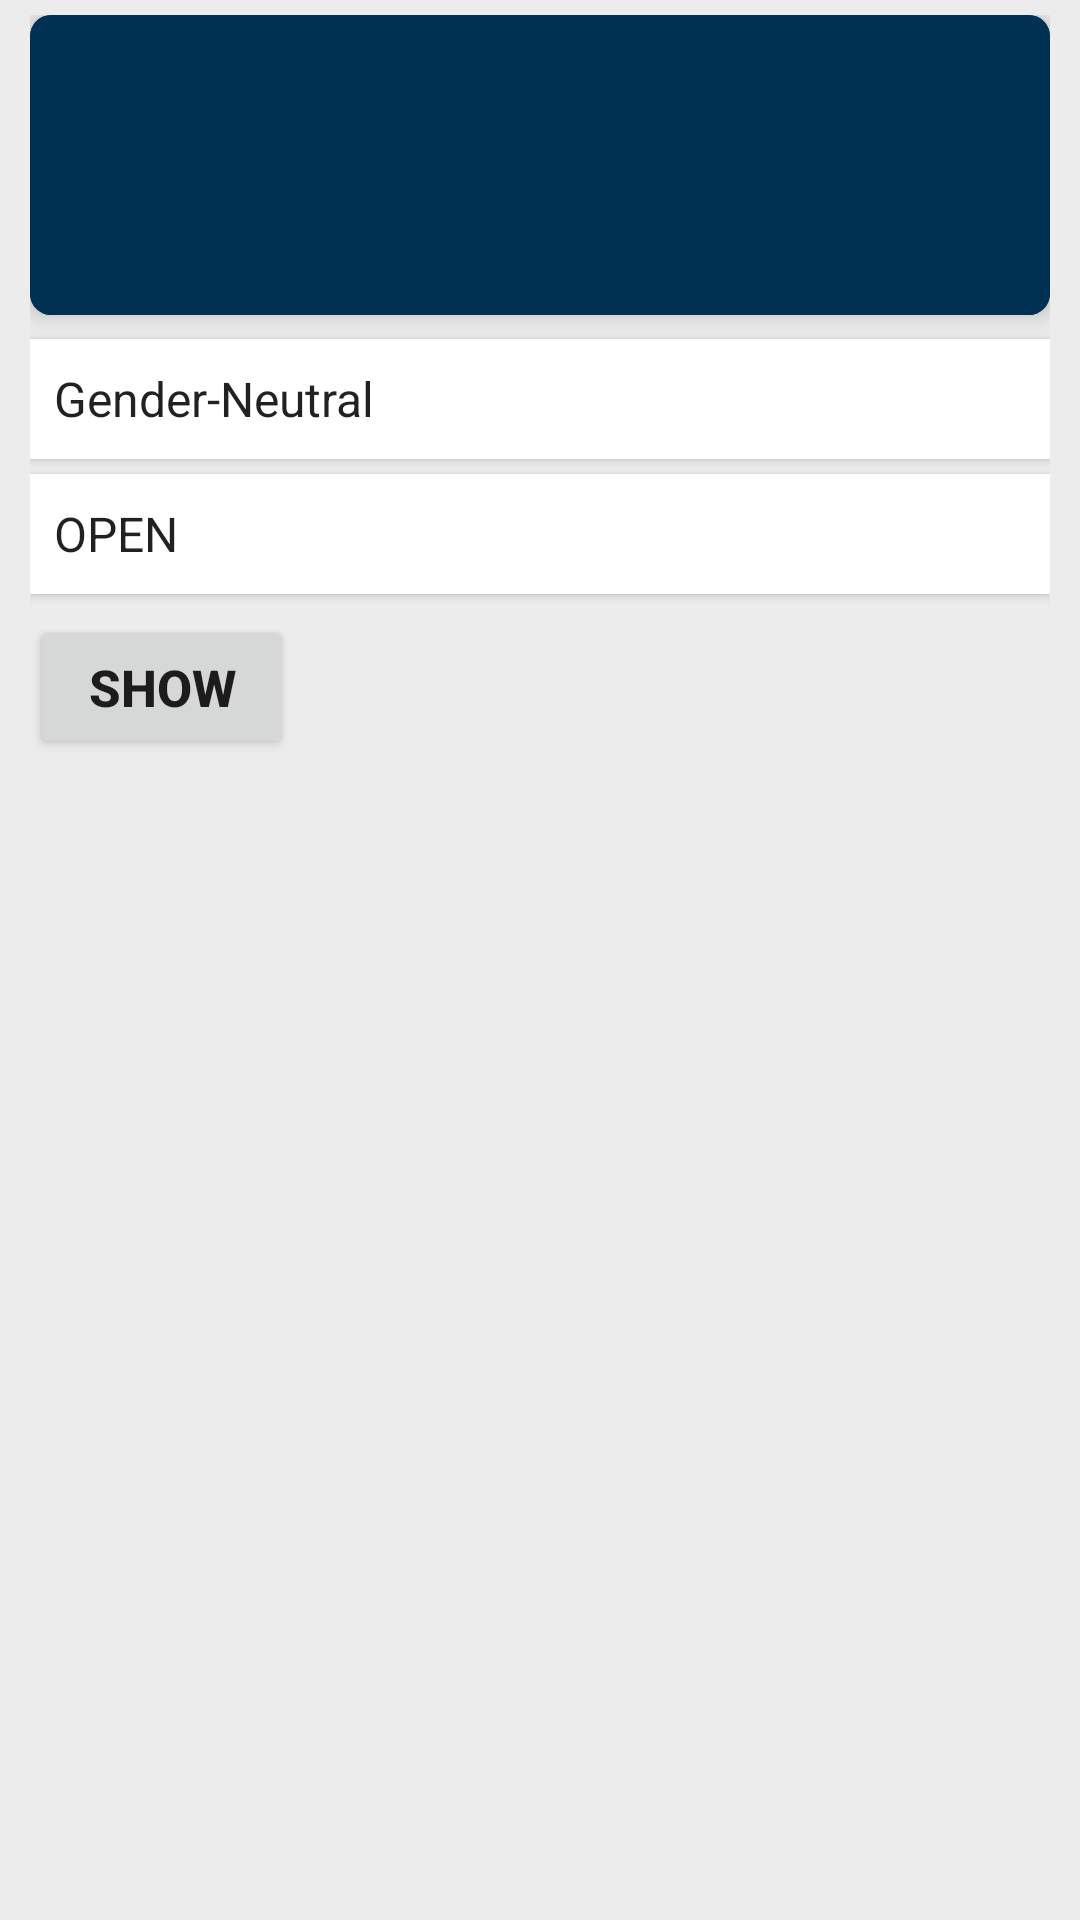

The Android layout XML behind this screen, and the referenced resources:
<!-- AndroidManifest.xml: application theme Theme.JOSSASeatPredictor -->
<!-- res/layout/activity_college_details.xml -->
<?xml version="1.0" encoding="utf-8"?>
<LinearLayout xmlns:android="http://schemas.android.com/apk/res/android"
    xmlns:cardview="http://schemas.android.com/apk/res-auto"
    android:layout_width="match_parent"
    android:layout_height="match_parent"
    android:paddingRight="10dp"
    android:paddingLeft="10dp"
    android:paddingBottom="5dp"
    android:paddingTop="5dp"
    android:orientation="vertical"
    android:background="@color/darkwhite">
    <androidx.cardview.widget.CardView
        android:layout_width="match_parent"
        android:layout_height="wrap_content"
        cardview:cardElevation="5dp"
        cardview:cardCornerRadius="7dp"
        cardview:cardBackgroundColor="@color/blue"
        android:layout_marginBottom="8dp"
        >
        <TextView
            android:id="@+id/collegeName"
            android:layout_width="match_parent"
            android:layout_height="100dp"

            android:background="@color/blue"
            android:gravity="center"
            android:textColor="@color/white"
            android:textSize="17dp"



            />

    </androidx.cardview.widget.CardView>




    <Spinner
        android:layout_width="match_parent"
        android:layout_height="40dp"
        android:entries="@array/seatpool"
        android:background="@color/white"
        android:layout_marginBottom="5dp"
        android:id="@+id/seatcategory"
        android:elevation="2dp"



        />
    <Spinner
        android:layout_width="match_parent"
        android:layout_height="40dp"
        android:entries="@array/category"
        android:background="@color/white"
        android:layout_marginBottom="7dp"
        android:id="@+id/category"
        android:elevation="2dp"

        />
    <Button
        android:layout_width="wrap_content"
        android:layout_height="wrap_content"
        android:text="@string/show"
        android:textStyle="bold"
        android:textSize="17dp"
        android:layout_marginBottom="5dp"
        android:onClick="onClickShow3"

        />
    
    <androidx.recyclerview.widget.RecyclerView
        android:layout_width="match_parent"
        android:layout_height="match_parent"
        android:scrollbars="vertical"
        android:layout_marginBottom="4dp"
        android:id="@+id/branchListOfColleges"/>




</LinearLayout>
<!-- resources referenced by this layout -->
<resources>
  <string-array name="category">
          <item>OPEN</item>
          <item>OBC-NCL</item>
          <item>EWS</item>
          <item>SC</item>
          <item>ST</item>
          <item>OPEN (PwD)</item>
          <item>OBC-NCL (PwD)</item>
          <item>EWS (PwD)</item>
          <item>SC (PwD)</item>
          <item>ST (PwD)</item>
  
      </string-array>
  <string-array name="seatpool">
          <item>Gender-Neutral</item>
          <item>Female-only (including Supernumerary)</item>
      </string-array>
  <color name="blue">#003153</color>
  <color name="darkwhite">#ECECEC</color>
  <color name="white">#FFFFFFFF</color>
  <string name="show">Show</string>
  <style name="Theme.JOSSASeatPredictor" parent="Theme.MaterialComponents.DayNight.DarkActionBar">
          
          <item name="colorPrimary">@color/lightBlue</item>
          <item name="colorPrimaryVariant">@color/lightBlue</item>
          <item name="colorOnPrimary">@color/white</item>
          
          <item name="colorSecondary">@color/teal_200</item>
          <item name="colorSecondaryVariant">@color/teal_700</item>
          <item name="colorOnSecondary">@color/black</item>
          
          <item name="android:statusBarColor" tools:targetApi="l">?attr/colorPrimaryVariant</item>
          
      </style>
  <color name="lightBlue">#03A3D6</color>
  <color name="teal_200">#FF03DAC5</color>
  <color name="teal_700">#FF018786</color>
  <color name="black">#FF000000</color>
</resources>
